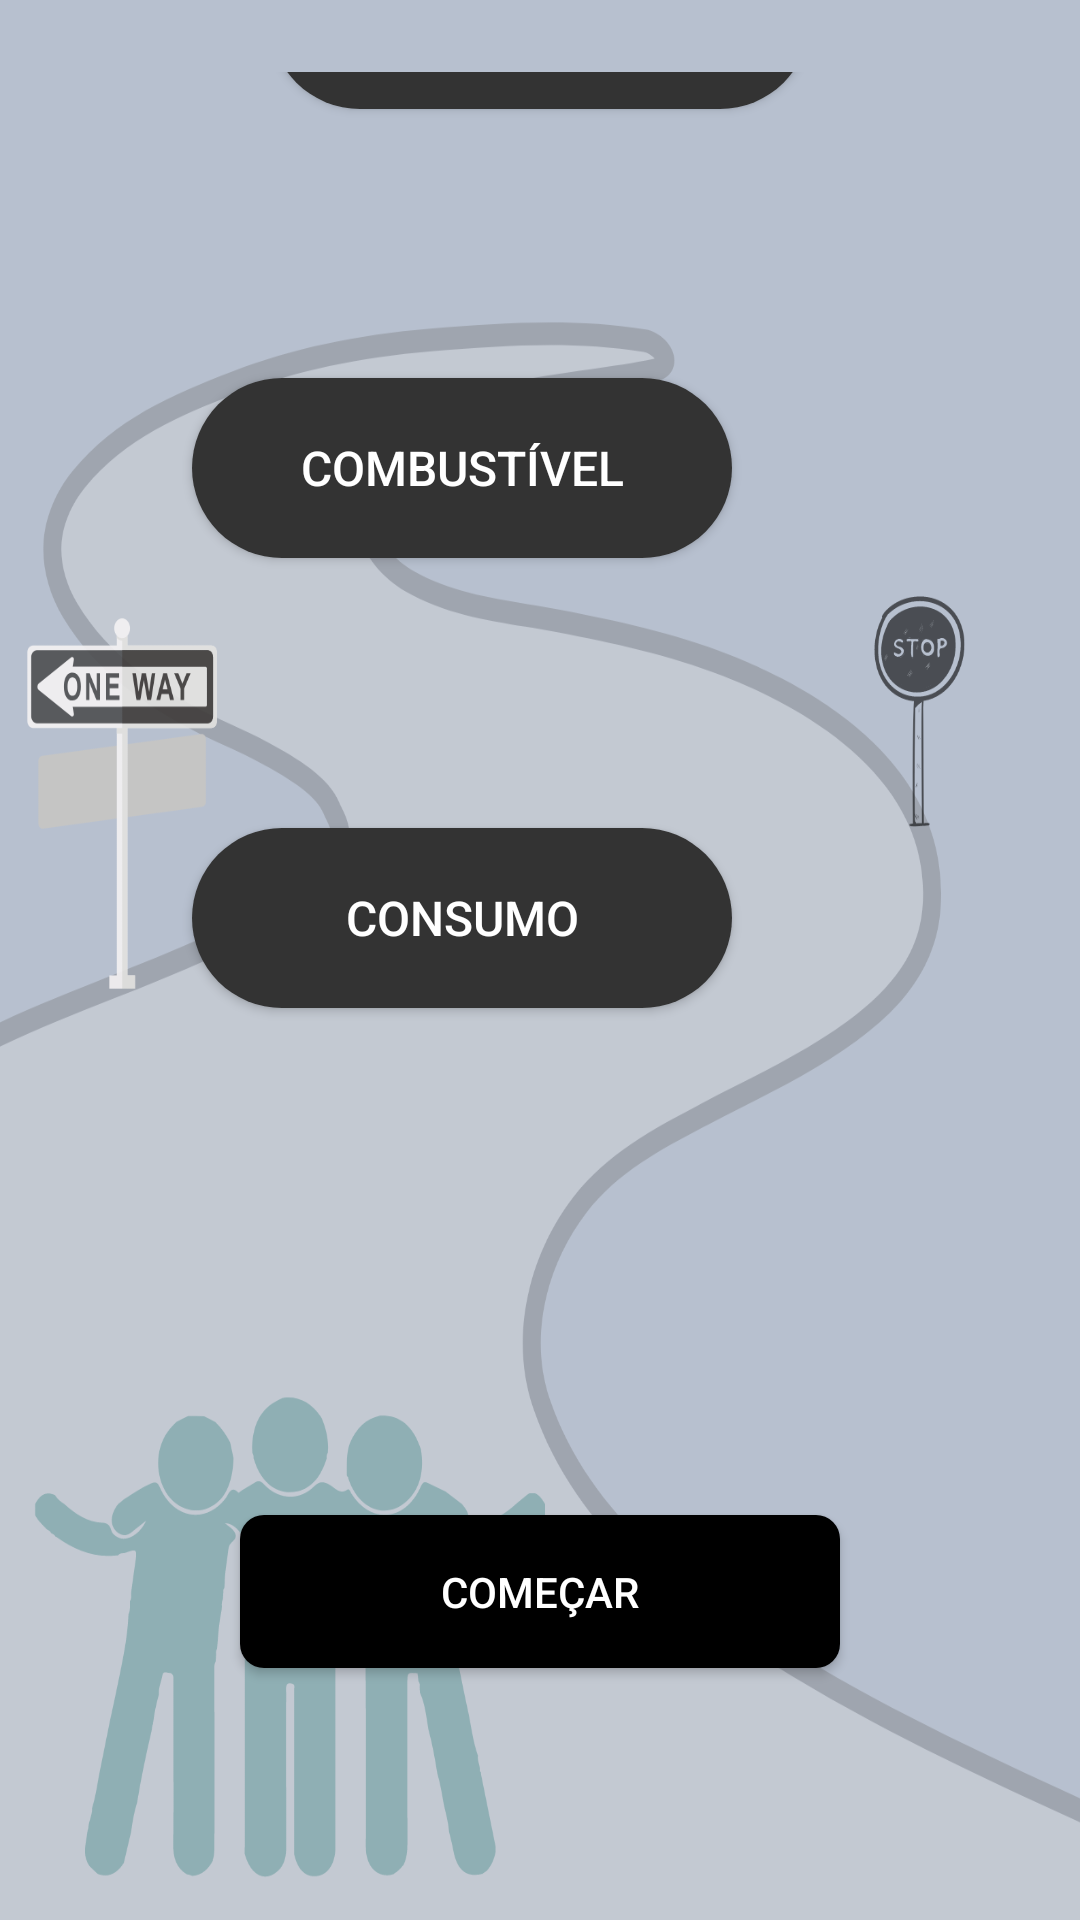

Layout XML and referenced resources for this Android screen:
<!-- AndroidManifest.xml: application theme Theme.CarRide -->
<!-- res/layout/activity_default.xml -->
<?xml version="1.0" encoding="utf-8"?>

<androidx.constraintlayout.widget.ConstraintLayout xmlns:android="http://schemas.android.com/apk/res/android"
    xmlns:app="http://schemas.android.com/apk/res-auto"
    android:layout_width="match_parent"
    android:layout_height="match_parent"
    android:background="@drawable/friends2"
    android:padding="24dp">

    <Button
        android:id="@+id/btnFuelConsumption"
        android:layout_width="180dp"
        android:layout_height="60dp"
        android:layout_marginEnd="92dp"
        android:layout_marginBottom="280dp"
        android:background="@drawable/rounded_button_background"
        android:drawablePadding="8dp"
        android:elevation="8dp"
        android:paddingStart="16dp"
        android:paddingEnd="16dp"
        android:text="Consumo"
        android:textColor="#ffffff"
        android:textSize="16sp"
        app:layout_constraintBottom_toBottomOf="parent"
        app:layout_constraintEnd_toEndOf="parent"
        android:onClick="showFuelConsumptionDialog" />

    <Button
        android:id="@+id/btnFuel"
        android:layout_width="180dp"
        android:layout_height="60dp"
        android:layout_marginEnd="92dp"
        android:layout_marginBottom="430dp"
        android:background="@drawable/rounded_button_background"
        android:drawablePadding="8dp"
        android:elevation="8dp"
        android:paddingStart="16dp"
        android:paddingEnd="16dp"
        android:text="Combustível"
        android:textColor="#ffffff"
        android:textSize="16sp"
        app:layout_constraintBottom_toBottomOf="parent"
        app:layout_constraintEnd_toEndOf="parent"
        android:onClick="showFuelTypeDialog" />

    <Button
        android:id="@+id/btnTravelers"
        android:layout_width="180dp"
        android:layout_height="60dp"
        android:layout_marginBottom="580dp"
        android:background="@drawable/rounded_button_background"
        android:drawablePadding="8dp"
        android:elevation="8dp"
        android:onClick="showTravelersDialog"
        android:paddingStart="16dp"
        android:paddingEnd="16dp"
        android:text="Viajantes"
        android:textColor="#ffffff"
        android:textSize="16sp"
        app:layout_constraintBottom_toBottomOf="parent"
        app:layout_constraintEnd_toEndOf="parent"
        app:layout_constraintStart_toStartOf="parent" />

    <Button
        android:id="@+id/btnStart"
        android:layout_width="200dp"
        android:layout_height="wrap_content"
        android:layout_marginBottom="60dp"
        android:background="@drawable/iniciarviagem"
        android:elevation="8dp"
        android:padding="16dp"
        android:text="Começar"
        android:textColor="#ffffff"
        app:layout_constraintBottom_toBottomOf="parent"
        app:layout_constraintEnd_toEndOf="parent"
        app:layout_constraintStart_toStartOf="parent"
        android:onClick="start"/>
</androidx.constraintlayout.widget.ConstraintLayout>
<!-- resources referenced by this layout -->
<resources>
  <!-- drawable friends2: png bitmap (drawable, 121887 bytes) -->
  <!-- drawable iniciarviagem (drawable) -->
  <?xml version="1.0" encoding="utf-8"?>
  
  <selector xmlns:android="http://schemas.android.com/apk/res/android">
      <item>
          <shape android:shape="rectangle">
              <corners android:radius="8dp" />
              <solid android:color="#000000" />
          </shape>
      </item>
  </selector>
  <!-- drawable rounded_button_background (drawable) -->
  <?xml version="1.0" encoding="utf-8"?>
  
  <selector xmlns:android="http://schemas.android.com/apk/res/android">
      <item>
          <shape android:shape="rectangle">
              <corners android:radius="30dp" />
              <solid android:color="#333333" />
          </shape>
      </item>
  </selector>
  <style name="Theme.CarRide" parent="Theme.AppCompat.Light.NoActionBar">
          
      </style>
</resources>
